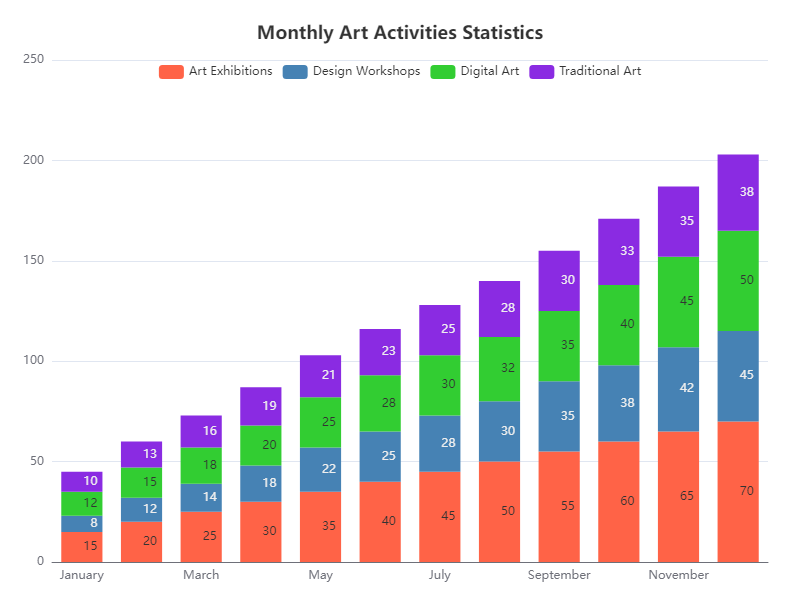

Values plotted in this chart, from the file beside it:
Category, Art Exhibitions, Design Workshops, Digital Art, Traditional Art
January, 15, 8, 12, 10
February, 20, 12, 15, 13
March, 25, 14, 18, 16
April, 30, 18, 20, 19
May, 35, 22, 25, 21
June, 40, 25, 28, 23
July, 45, 28, 30, 25
August, 50, 30, 32, 28
September, 55, 35, 35, 30
October, 60, 38, 40, 33
November, 65, 42, 45, 35
December, 70, 45, 50, 38
